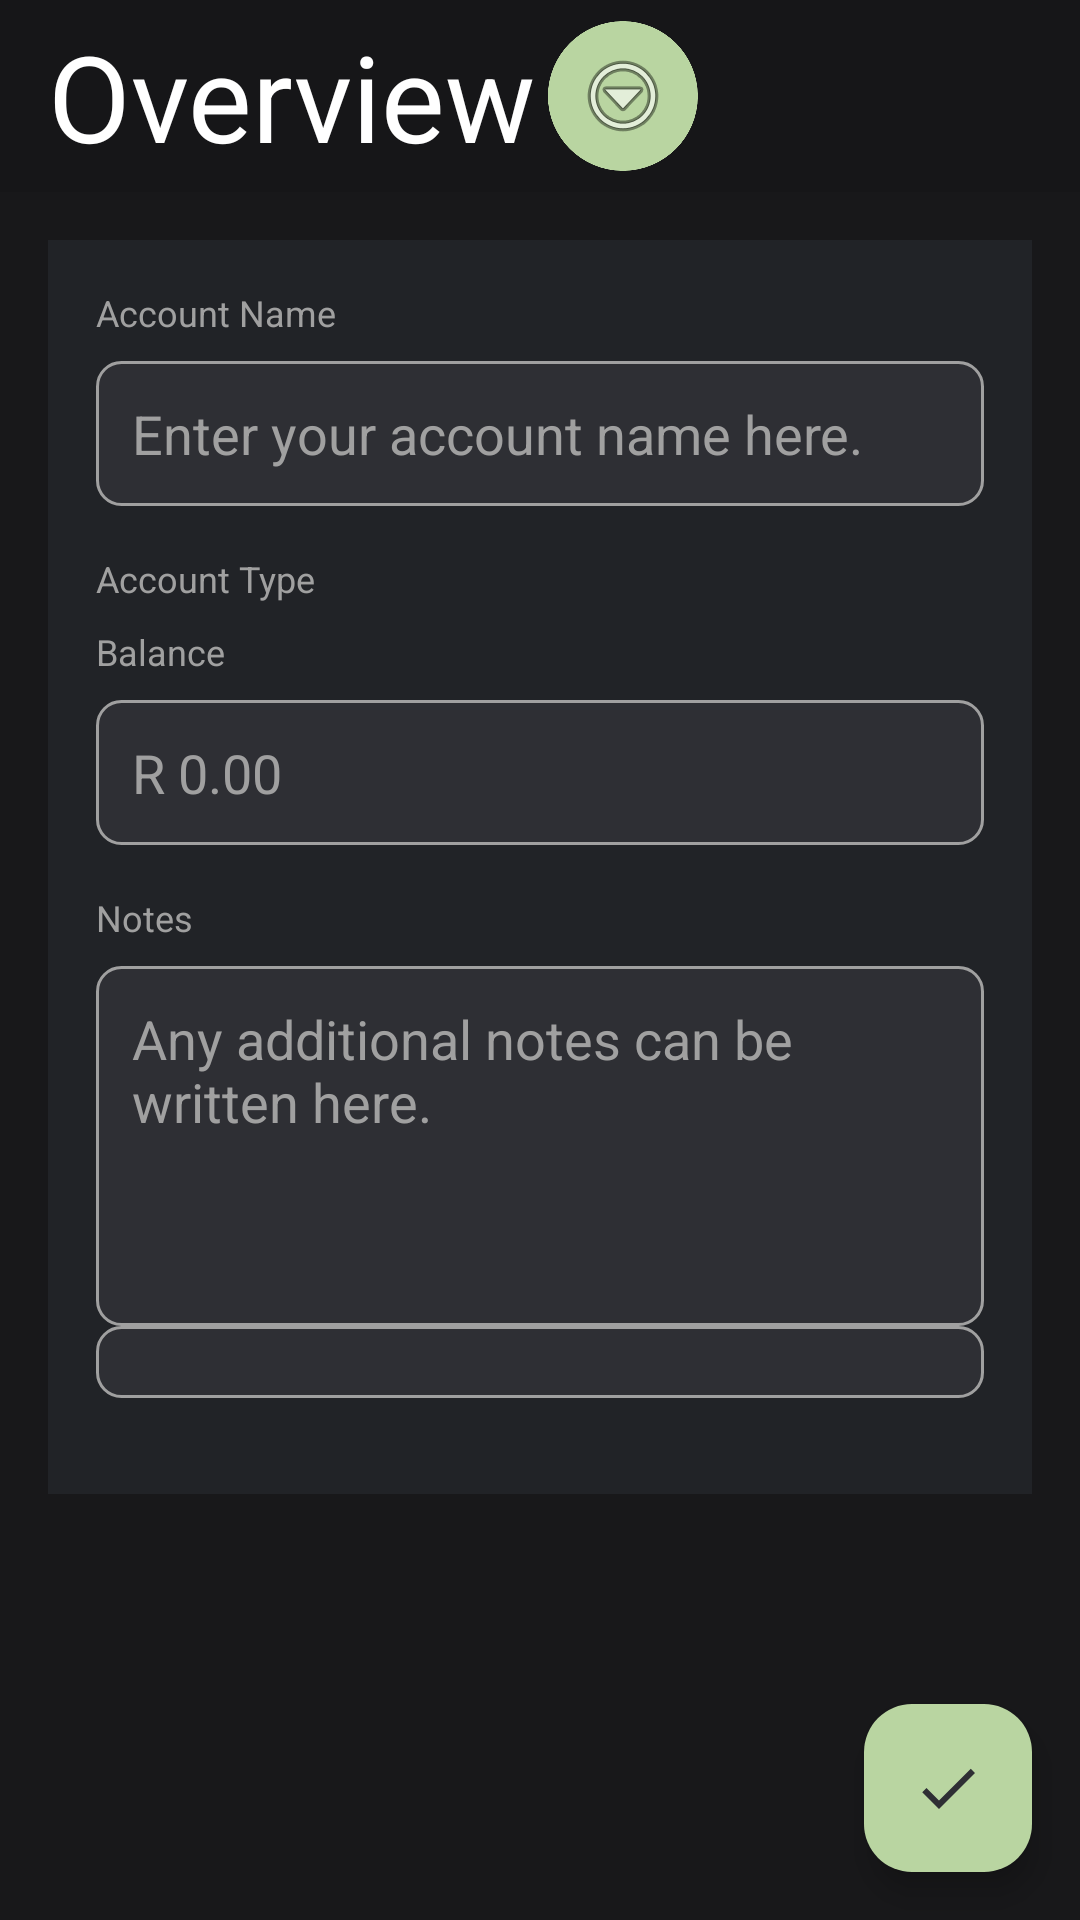

This screen was rendered from an Android layout file. Write that file and the resources it references.
<!-- AndroidManifest.xml: application theme Theme.SpendSprout_OPSC -->
<!-- res/layout/activity_edit_account.xml -->
<?xml version="1.0" encoding="utf-8"?>
<androidx.drawerlayout.widget.DrawerLayout
    xmlns:android="http://schemas.android.com/apk/res/android"
    xmlns:app="http://schemas.android.com/apk/res-auto"
    xmlns:tools="http://schemas.android.com/tools"
    android:id="@+id/drawer_layout"
    android:layout_width="match_parent"
    android:layout_height="match_parent"
    android:fitsSystemWindows="true"
    android:background="@color/BackgroundColor">

    <FrameLayout
        android:layout_width="match_parent"
        android:layout_height="match_parent">

        <LinearLayout
            android:layout_width="match_parent"
            android:layout_height="match_parent"
            android:orientation="vertical">

        
        <include
            android:id="@+id/header_bar"
            layout="@layout/header_bar_layout"
            android:layout_width="match_parent"
            android:layout_height="wrap_content" />

            <ScrollView
                android:layout_width="match_parent"
                android:layout_height="match_parent"
                android:padding="16dp">

                <LinearLayout
                    android:layout_width="match_parent"
                    android:layout_height="wrap_content"
                    android:background="@color/ItemBackgroundColor"
                    android:orientation="vertical"
                    android:padding="16dp">

                    <TextView
                        android:layout_width="wrap_content"
                        android:layout_height="wrap_content"
                        android:layout_marginBottom="8dp"
                        android:text="Account Name"
                        android:textColor="@color/SubTextColor"
                        android:textSize="12sp" />

                    <EditText
                        android:id="@+id/edt_AccountName"
                        android:layout_width="match_parent"
                        android:layout_height="wrap_content"
                        android:layout_marginBottom="16dp"
                        android:background="@drawable/edit_text_background"
                        android:hint="Enter your account name here."
                        android:padding="12dp"
                        android:textColor="@color/MainTextColor"
                        android:textColorHint="@color/SubTextColor" />

                    <TextView
                        android:layout_width="wrap_content"
                        android:layout_height="wrap_content"
                        android:layout_marginBottom="8dp"
                        android:text="Account Type"
                        android:textColor="@color/SubTextColor"
                        android:textSize="12sp" />

                    <TextView
                        android:layout_width="wrap_content"
                        android:layout_height="wrap_content"
                        android:layout_marginBottom="8dp"
                        android:text="Balance"
                        android:textColor="@color/SubTextColor"
                        android:textSize="12sp" />

                    <EditText
                        android:id="@+id/edt_Balance"
                        android:layout_width="match_parent"
                        android:layout_height="wrap_content"
                        android:layout_marginBottom="16dp"
                        android:background="@drawable/edit_text_background"
                        android:hint="R 0.00"
                        android:inputType="numberDecimal"
                        android:padding="12dp"
                        android:textColor="@color/MainTextColor"
                        android:textColorHint="@color/SubTextColor" />

                    <TextView
                        android:layout_width="wrap_content"
                        android:layout_height="wrap_content"
                        android:layout_marginBottom="8dp"
                        android:text="Notes"
                        android:textColor="@color/SubTextColor"
                        android:textSize="12sp" />

                    <EditText
                        android:id="@+id/edt_Notes"
                        android:layout_width="match_parent"
                        android:layout_height="120dp"
                        android:background="@drawable/edit_text_background"
                        android:gravity="top"
                        android:hint="Any additional notes can be written here."
                        android:inputType="textMultiLine"
                        android:padding="12dp"
                        android:textColor="@color/MainTextColor"
                        android:textColorHint="@color/SubTextColor" />

                    <Spinner
                        android:id="@+id/spinner_AccountType"
                        android:layout_width="match_parent"
                        android:layout_height="wrap_content"
                        android:layout_marginBottom="16dp"
                        android:background="@drawable/edit_text_background"
                        android:padding="12dp" />

                </LinearLayout>
            </ScrollView>

            <LinearLayout
            android:layout_width="match_parent"
            android:layout_height="wrap_content"
            android:orientation="horizontal"
            android:layout_gravity="bottom"
            android:padding="16dp">

            <Button
                android:id="@+id/btn_Cancel"
                android:layout_width="0dp"
                android:layout_height="wrap_content"
                android:layout_weight="1"
                android:layout_marginEnd="8dp"
                android:text="@string/cancel"
                android:background="@drawable/edit_text_background"
                android:textColor="@color/MainTextColor" />

            <Button
                android:id="@+id/btn_Save"
                android:layout_width="0dp"
                android:layout_height="wrap_content"
                android:layout_weight="1"
                android:layout_marginStart="8dp"
                android:text="@string/save"
                android:background="@drawable/edit_text_background"
                android:textColor="@color/MainTextColor" />
        </LinearLayout>

        </LinearLayout>

        
        <com.google.android.material.floatingactionbutton.FloatingActionButton
            android:id="@+id/fab_SaveAccount"
            android:layout_width="wrap_content"
            android:layout_height="wrap_content"
            android:layout_gravity="bottom|end"
            android:layout_margin="16dp"
            android:contentDescription="@string/save"
            android:src="@drawable/ic_check"
            app:backgroundTint="@color/ButtonColor"
            app:tint="@color/IconColor" />

    </FrameLayout>

    
    <com.google.android.material.navigation.NavigationView
        android:id="@+id/nav_view"
        android:layout_width="280dp"
        android:layout_height="match_parent"
        android:layout_gravity="start"
        android:fitsSystemWindows="true"
        app:headerLayout="@layout/menu_header_layout"
        app:menu="@menu/drawer_menu"
        android:backgroundTint="@color/MenuBackgroundColor"
        app:itemTextColor="@color/black"
        app:subheaderColor="@color/black"
        app:itemIconTint="@color/IconColor" />

</androidx.drawerlayout.widget.DrawerLayout>
<!-- res/layout/header_bar_layout.xml (included above) -->
<?xml version="1.0" encoding="utf-8"?>
<androidx.constraintlayout.widget.ConstraintLayout xmlns:android="http://schemas.android.com/apk/res/android"
    xmlns:app="http://schemas.android.com/apk/res-auto"
    xmlns:tools="http://schemas.android.com/tools"
    android:layout_width="match_parent"
    android:layout_height="match_parent"
    android:background="@color/TopBarColor">

    

    <androidx.appcompat.widget.Toolbar
        android:id="@+id/toolbar"
        android:layout_width="match_parent"
        android:layout_height="?attr/actionBarSize"
        android:background="@color/TopBarColor"
        android:elevation="4dp"
        android:theme="@style/ThemeOverlay.AppCompat.Dark.ActionBar"
        app:layout_constraintTop_toTopOf="parent"
        app:title="Overview"
        app:titleTextAppearance="@style/HeaderTextStyle">

        
        <ImageButton
            android:id="@+id/btn_Menu"
            style="@style/CircularImageButton"
            android:layout_width="50dp"
            android:layout_height="50dp"
            android:layout_gravity="start"
            android:layout_marginStart="15dp"
            android:contentDescription="Menu button"
            android:src="@android:drawable/ic_menu_more" />

    </androidx.appcompat.widget.Toolbar>

</androidx.constraintlayout.widget.ConstraintLayout>
<!-- res/layout/menu_header_layout.xml (included above) -->
<?xml version="1.0" encoding="utf-8"?>
<LinearLayout xmlns:android="http://schemas.android.com/apk/res/android"
    xmlns:tools="http://schemas.android.com/tools"
    android:layout_width="match_parent"
    android:layout_height="wrap_content"
    android:orientation="vertical"
    android:paddingTop="32dp"
    android:paddingBottom="16dp"
    android:paddingHorizontal="16dp"
    android:background="@color/TopBarColor">

    <LinearLayout
        android:layout_width="match_parent"
        android:layout_height="wrap_content"
        android:minHeight="72dp"
        android:gravity="center_vertical"
        android:orientation="horizontal">

        <ImageView
            android:layout_width="56dp"
            android:layout_height="56dp"
            android:background="@drawable/circle_drawable"
            android:contentDescription="@null"
            tools:srcCompat="@tools:sample/avatars" />

        <TextView
            android:id="@+id/txt_Username"
            android:layout_width="0dp"
            android:layout_height="wrap_content"
            android:layout_marginStart="12dp"
            android:layout_weight="1"
            android:gravity="center_vertical"
            android:maxLines="1"
            android:ellipsize="end"
            android:text="Username"
            android:textAppearance="@style/SubHeaderTextStyle" />

        <ImageButton
            android:id="@+id/btn_CloseMenu"
            style="@style/CircularImageButton"
            android:layout_width="40dp"
            android:layout_height="40dp"
            android:contentDescription="@string/close"
            android:src="@android:drawable/ic_menu_close_clear_cancel" />
    </LinearLayout>

</LinearLayout>
<!-- resources referenced by this layout -->
<resources>
  <color name="BackgroundColor">#18181A</color>
  <color name="ButtonColor">#B9D5A1</color>
  <color name="IconColor">#2E2F34</color>
  <color name="ItemBackgroundColor">#212327</color>
  <color name="MainTextColor">#FFFFFF</color>
  <color name="MenuBackgroundColor">#505359</color>
  <color name="SubTextColor">#A0A0A0</color>
  <color name="TopBarColor">#161618</color>
  <color name="black">#FF000000</color>
  <!-- drawable circle_drawable (drawable) -->
  <?xml version="1.0" encoding="utf-8"?>
  <shape xmlns:android="http://schemas.android.com/apk/res/android"
      android:shape="rectangle">
      <solid android:color="@color/white"/>   
      <corners android:radius="45dp"/>
  </shape>
  <!-- drawable edit_text_background (drawable) -->
  <?xml version="1.0" encoding="utf-8"?>
  <shape xmlns:android="http://schemas.android.com/apk/res/android"
      android:shape="rectangle">
      <solid android:color="@color/SubItemBackgroundColor" />
      <corners android:radius="8dp" />
      <stroke android:width="1dp" android:color="@color/SubTextColor" />
  </shape>
  <!-- drawable ic_check (drawable) -->
  <?xml version="1.0" encoding="utf-8"?>
  <vector xmlns:android="http://schemas.android.com/apk/res/android"
      android:width="24dp"
      android:height="24dp"
      android:viewportWidth="24"
      android:viewportHeight="24"
      android:tint="?attr/colorOnPrimary">
      <path
          android:fillColor="@android:color/white"
          android:pathData="M9,16.17L4.83,12l-1.42,1.41L9,19 21,7l-1.41,-1.41z"/>
  </vector>
  <string name="cancel">Cancel</string>
  <string name="close">Close</string>
  <string name="save">Save</string>
  <style name="CircularImageButton" parent="Widget.AppCompat.ImageButton">
          <item name="android:layout_width">50dp</item>
          <item name="android:layout_height">50dp</item>
          <item name="android:layout_margin">5dp</item>
          <item name="android:background">@drawable/circle_icon</item>
          <item name="android:backgroundTint">@color/ButtonColor</item>
          <item name="android:scaleType">centerInside</item>
      </style>
  <style name="HeaderTextStyle">
          <item name="android:textColor">@color/MainTextColor</item>
          <item name="android:textSize">40sp</item>
          <item name="android:fontFamily">sans-serif</item>
          <item name="android:layout_gravity">center</item>
      </style>
  <style name="SubHeaderTextStyle">
          <item name="android:textColor">@color/MainTextColor</item>
          <item name="android:textSize">24sp</item>
          <item name="android:fontFamily">sans-serif-light</item>
          <item name="android:layout_gravity">center</item>
      </style>
  <style name="Theme.SpendSprout_OPSC" parent="Base.Theme.SpendSprout_OPSC" />
  <color name="white">#FFFFFFFF</color>
  <color name="SubItemBackgroundColor">#2E2F34</color>
  <!-- drawable circle_icon: png bitmap (drawable, 18883 bytes) -->
  <style name="Base.Theme.SpendSprout_OPSC" parent="Theme.Material3.DayNight.NoActionBar">
          
          
      </style>
</resources>
